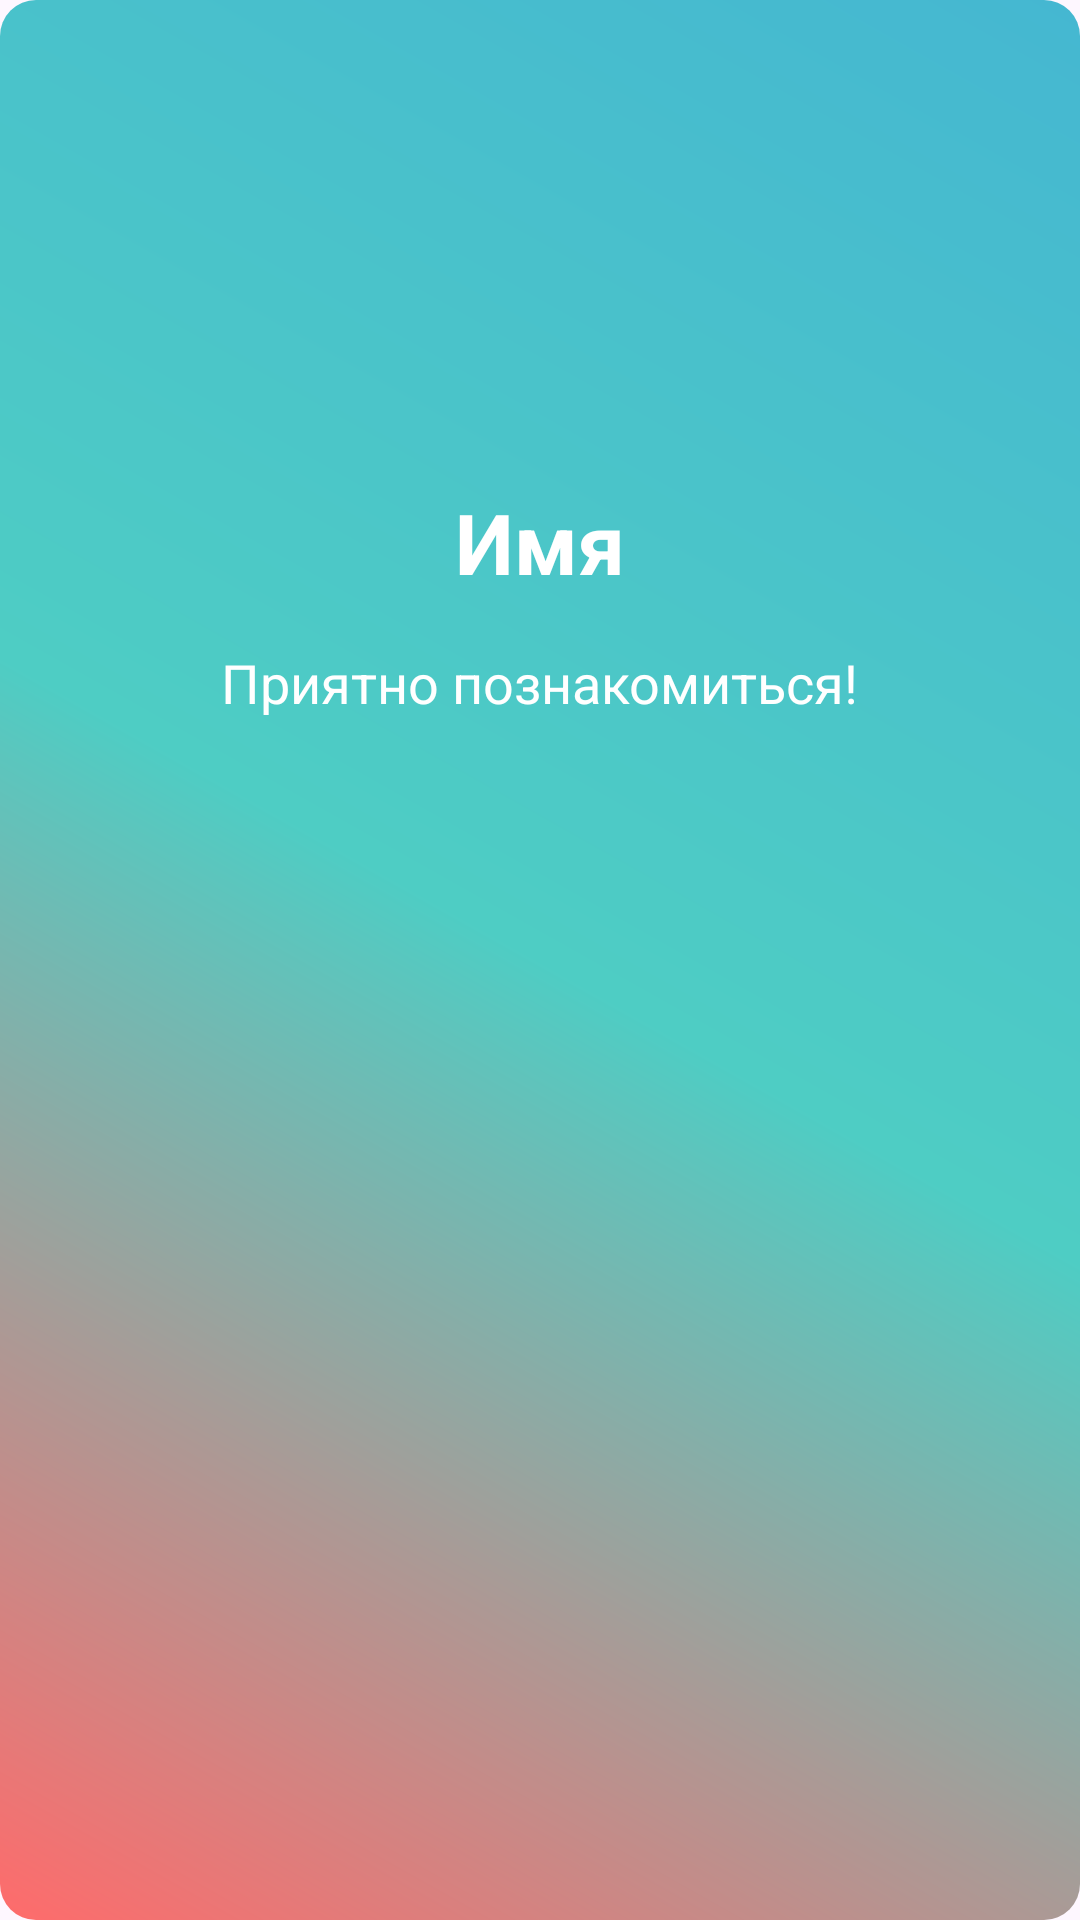

This screen was rendered from an Android layout file. Write that file and the resources it references.
<!-- AndroidManifest.xml: application theme Theme.MeetingSurprise -->
<!-- res/layout/activity_profile.xml -->
<LinearLayout xmlns:android="http://schemas.android.com/apk/res/android"
    android:layout_width="match_parent"
    android:layout_height="match_parent"
    android:orientation="vertical"
    android:padding="32dp"
    android:gravity="center_horizontal"
    android:background="@drawable/gradient_background">

    <TextView
        android:id="@+id/textName"
        android:layout_width="wrap_content"
        android:layout_height="wrap_content"
        android:text="Имя"
        android:textSize="28sp"
        android:textStyle="bold"
        android:layout_marginTop="130dp"
        android:textColor="#FFFFFF" />

    <TextView
        android:layout_width="wrap_content"
        android:layout_height="wrap_content"
        android:text="Приятно познакомиться!"
        android:textSize="18sp"
        android:layout_marginTop="16dp"
        android:textColor="#FFFFFF" />
</LinearLayout>
<!-- resources referenced by this layout -->
<resources>
  <!-- drawable gradient_background (drawable) -->
  <?xml version="1.0" encoding="utf-8"?>
  <shape xmlns:android="http://schemas.android.com/apk/res/android">
      <gradient
          android:startColor="#FF6B6B"
          android:centerColor="#4ECDC4"
          android:endColor="#45B7D1"
          android:angle="45"
          android:type="linear" />
      <corners android:radius="12dp" />
  </shape>
  <style name="Theme.MeetingSurprise" parent="Base.Theme.MeetingSurprise" />
  <style name="Base.Theme.MeetingSurprise" parent="Theme.Material3.DayNight.NoActionBar">
          
          
      </style>
</resources>
